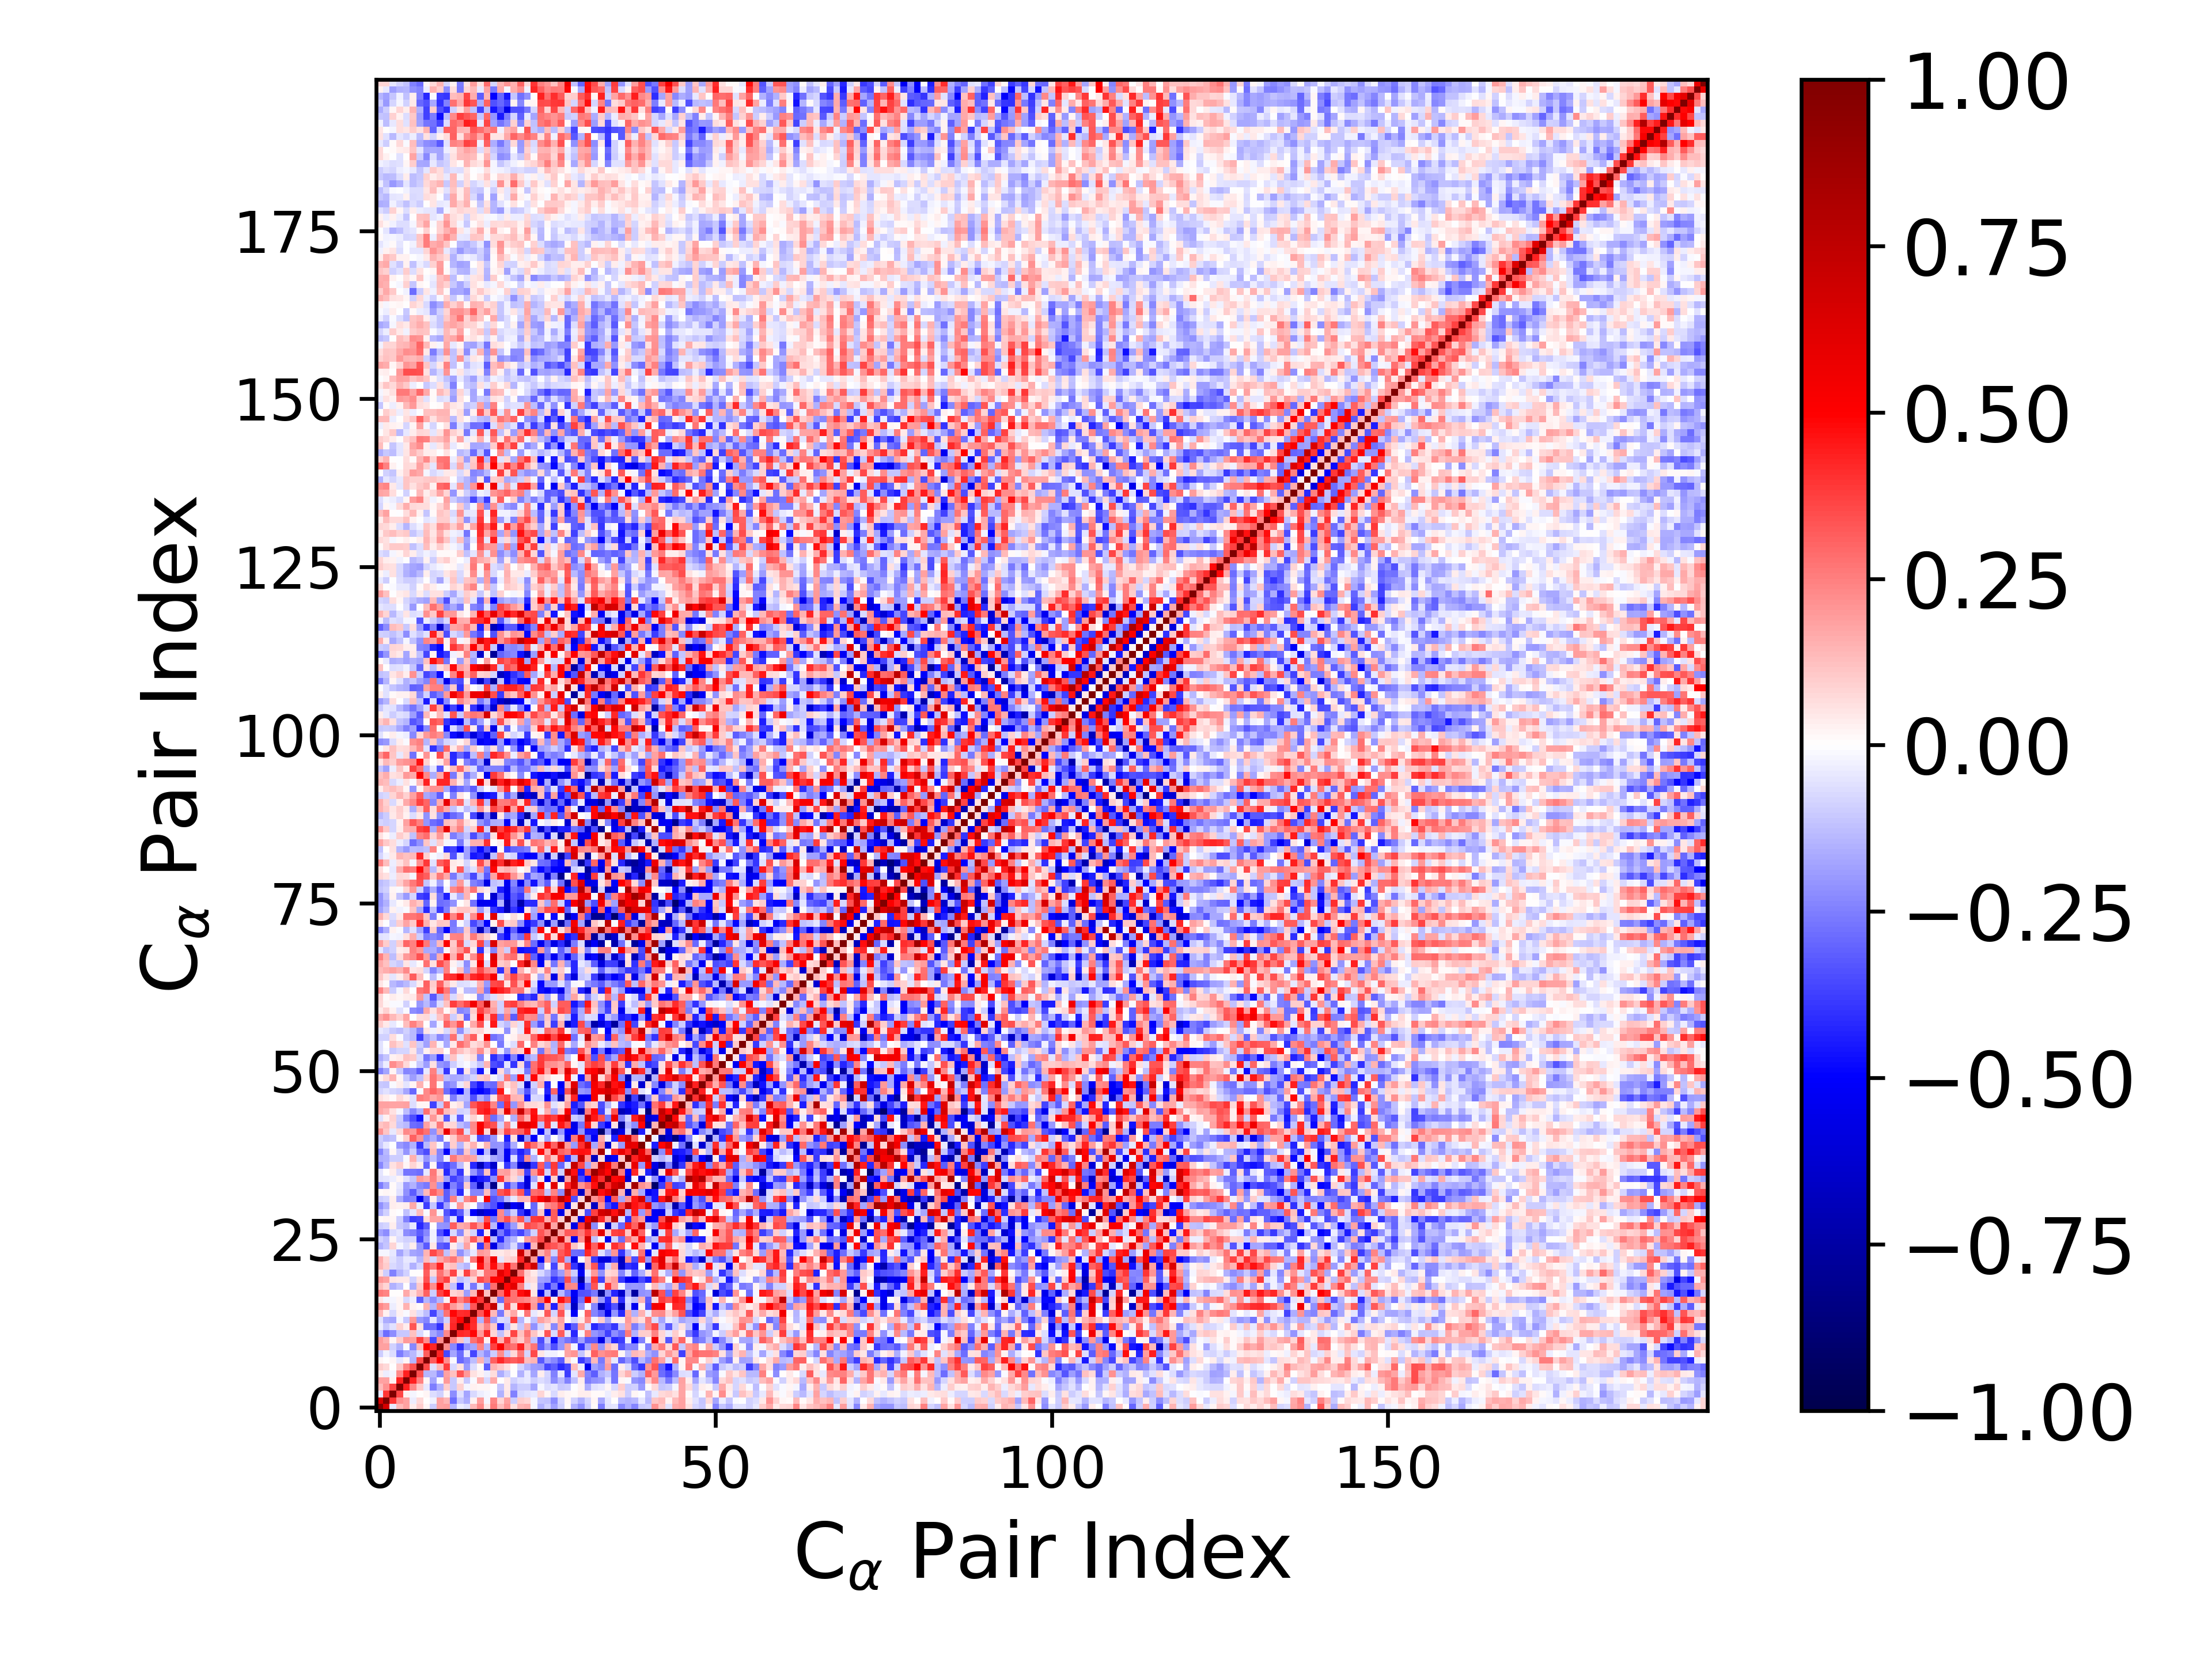

Values plotted in this chart, from the file beside it:
1.000000000000000000e+00, 6.544717549130668610e-01, -4.265167933351199370e-02, 1.373127954457673272e-01, 1.836034010800376426e-01, 3.181544961546207279e-02, 9.799901566630822569e-02, 2.152636331906701908e-02, -9.653260854634204691e-02, 1.869148289776453031e-01, 1.898319233951080987e-01, -1.439793132782657137e-01, -3.222155466276519636e-02, -6.218589551575620655e-02, 1.378321611432955784e-01, 2.314680436275929343e-01, 4.816432016643906744e-02, 2.646838415300362124e-01, 1.312064936668226600e-01, 2.066121290803572541e-01, 5.656477800081498308e-02, 1.424531024077652086e-01, 1.564347823011312255e-01, -1.845192055601317660e-02
6.544717549130668610e-01, 1.000000000000000000e+00, 3.963556604576071729e-01, 2.182104046155763089e-01, 1.820161961623887603e-01, -3.223645085686884654e-02, 7.059992446192679683e-02, 7.718639166065313639e-04, -2.691994617737370268e-02, 1.809715155436450451e-01, 1.444426522467185670e-01, -2.861961467743836529e-01, -1.062677536220400926e-01, -1.635401877076682331e-01, 2.501480494806791396e-02, 1.934975281955079729e-01, -2.043793196964720574e-02, 2.380367782470301230e-01, 8.126941420572994512e-02, 1.874657992916503035e-01, -1.008291646611839676e-01, 9.464167039936143000e-02, 8.559620549366159237e-02, -1.758476378447836400e-02
-4.265167933351199370e-02, 3.963556604576071729e-01, 1.000000000000000000e+00, 3.641297473559952369e-01, 2.522625768591648873e-02, -1.743509860313956217e-02, 3.620426421797763323e-03, 1.726991415298340798e-02, -6.306117320173477980e-02, -9.206302203901868542e-02, 1.869052292820157224e-02, -2.245716086442956783e-01, -5.794970593591832614e-02, -1.773292559416085046e-01, -7.446948014633256174e-02, -3.185516828678578577e-02, -2.240674239069636101e-02, 1.848839147289112021e-03, -1.497595844047430458e-01, 4.977143543282127464e-02, -2.455926701918805521e-01, -7.696746566125046984e-02, -6.233837860556162153e-02, -4.573503850035095381e-02
1.373127954457673272e-01, 2.182104046155763089e-01, 3.641297473559952369e-01, 1.000000000000000000e+00, 4.361428268536264308e-01, 2.332554422545157491e-01, 1.019455046206247106e-01, -4.650804483550161766e-02, -2.537933984237286111e-01, -1.518714689569173049e-01, 9.600398143875697732e-02, -1.046365565457398200e-01, 9.159031912670101416e-02, -2.222545482297215783e-02, 3.062805284598275890e-02, 1.801989315057750396e-02, 2.232191572387654324e-02, 2.761873010560413847e-03, -1.106247981550400605e-01, 4.141010459636431523e-02, -1.424182050446704262e-01, -9.936542243674387209e-02, -9.801191200284221916e-02, -1.778758566557404608e-01
1.836034010800376426e-01, 1.820161961623887603e-01, 2.522625768591648873e-02, 4.361428268536264308e-01, 1.000000000000000000e+00, 4.371250322152768764e-01, 2.424596122857050617e-01, 2.192072158801260454e-02, -1.780514331219099355e-01, -1.279563129931313506e-02, 2.001059564403793178e-01, -1.031397442193699582e-01, 3.424016381557714456e-02, -1.027684752330348256e-01, -1.466472244361398045e-02, 1.558788269166880014e-01, -7.327074254238802320e-02, 1.704223862832940362e-01, 3.316406619559019472e-04, 4.003375847456538961e-02, -9.066523874093691815e-02, -5.654927960732155506e-02, -4.590836671353295401e-02, -1.014462647184607297e-01
3.181544961546207279e-02, -3.223645085686884654e-02, -1.743509860313956217e-02, 2.332554422545157491e-01, 4.371250322152768764e-01, 1.000000000000000000e+00, 3.412984755480819588e-01, -1.470192325899075392e-01, -1.359012869908821086e-01, -2.277795362851935679e-01, 1.818603343931919913e-01, 1.172607844597227528e-01, 3.292842861000834231e-01, 1.958739775033083996e-01, 5.820113923508455495e-02, 2.815901001313041510e-02, -3.684113524286891650e-02, 6.396918543043321470e-02, -1.601222601733531536e-01, -8.868235380488793951e-02, 6.882543180209112904e-03, -1.504272143243542137e-01, -4.499767034818190348e-02, -1.787803789630966200e-01
9.799901566630822569e-02, 7.059992446192679683e-02, 3.620426421797763323e-03, 1.019455046206247106e-01, 2.424596122857050617e-01, 3.412984755480819588e-01, 1.000000000000000000e+00, 3.577030593504006983e-01, -6.112996720109301063e-02, 1.362458709069122587e-01, 3.809954585575394681e-01, -7.643206113148000302e-02, 5.710876767910483265e-02, -2.008085709727778501e-01, -7.029739284077929362e-02, 1.449359038177023239e-02, -3.135664220544670533e-01, 1.462621824992765829e-01, 1.018886909933371804e-01, 5.916608228387069263e-02, 4.873602358900584047e-03, -7.921401224058820245e-02, -1.434553150560024526e-01, -1.913579878293575898e-01
2.152636331906701908e-02, 7.718639166065313639e-04, 1.726991415298340798e-02, -4.650804483550161766e-02, 2.192072158801260454e-02, -1.470192325899075392e-01, 3.577030593504006983e-01, 1.000000000000000000e+00, 3.151043426951691817e-01, 4.943761728316095061e-01, 2.210173599170749403e-01, -1.382048368977803650e-02, -2.922685725776609789e-01, -2.400475107004680086e-01, -1.288701051051068247e-01, 1.553808019161119491e-01, -1.474722543775686401e-01, 3.113365822638602953e-01, 4.162204698669502156e-01, 3.411007882171177008e-01, 3.129882324524193016e-01, 3.455422060135666662e-01, 1.275817032974108645e-01, 1.465923495911916896e-01
-9.653260854634204691e-02, -2.691994617737370268e-02, -6.306117320173477980e-02, -2.537933984237286111e-01, -1.780514331219099355e-01, -1.359012869908821086e-01, -6.112996720109301063e-02, 3.151043426951691817e-01, 1.000000000000000000e+00, 4.268711952817386135e-01, -3.573762957701926424e-01, -1.729209661374211116e-01, -2.889770851874810531e-01, -4.729217410967322816e-02, -3.615266456648913995e-01, -1.445396592047547557e-01, -2.218695833822192653e-01, -9.395155928776513510e-02, 2.236188913916820897e-01, -1.083156847885336227e-01, 7.515557746648540705e-02, 2.579855777987066778e-01, -8.430952679012240769e-02, 3.546954305399801499e-01
1.869148289776453031e-01, 1.809715155436450451e-01, -9.206302203901868542e-02, -1.518714689569173049e-01, -1.279563129931313506e-02, -2.277795362851935679e-01, 1.362458709069122587e-01, 4.943761728316095061e-01, 4.268711952817386135e-01, 1.000000000000000000e+00, 2.198926165962516999e-01, -2.282805407951938592e-01, -4.039428641781643292e-01, -2.161392116727881563e-01, -1.755531065926882184e-01, 2.370334754839786839e-01, -1.406927961441882535e-01, 3.718449143824397729e-01, 5.169622256133535876e-01, 2.974646228467319742e-01, 2.744345203222455787e-01, 4.334962567100034136e-01, 1.667756701116153983e-01, 2.662068772470047584e-01
1.898319233951080987e-01, 1.444426522467185670e-01, 1.869052292820157224e-02, 9.600398143875697732e-02, 2.001059564403793178e-01, 1.818603343931919913e-01, 3.809954585575394681e-01, 2.210173599170749403e-01, -3.573762957701926424e-01, 2.198926165962516999e-01, 1.000000000000000000e+00, 2.289259655319145770e-01, 1.128802360370662200e-01, -9.003375192663801152e-02, 2.746598980119720479e-01, 3.452050077373636783e-01, 3.041966003431655075e-02, 4.677562277790427991e-01, 1.475900835923581733e-01, 3.708673503777705771e-01, 1.710523673802401834e-01, 9.997525570474648238e-02, 2.203011139191917711e-01, -1.238227693803995999e-01
-1.439793132782657137e-01, -2.861961467743836529e-01, -2.245716086442956783e-01, -1.046365565457398200e-01, -1.031397442193699582e-01, 1.172607844597227528e-01, -7.643206113148000302e-02, -1.382048368977803650e-02, -1.729209661374211116e-01, -2.282805407951938592e-01, 2.289259655319145770e-01, 1.000000000000000000e+00, 4.243098338478395459e-01, 4.124483604494106337e-01, 4.866846710917315244e-01, 1.982328322149715105e-01, 4.280846466374599313e-01, 8.303925813829254876e-02, -1.231762801816759789e-01, 6.892353018685373756e-02, 3.657121472017476060e-01, 1.172960534749264427e-01, 2.708016360592415128e-01, 1.119576824223837003e-01
-3.222155466276519636e-02, -1.062677536220400926e-01, -5.794970593591832614e-02, 9.159031912670101416e-02, 3.424016381557714456e-02, 3.292842861000834231e-01, 5.710876767910483265e-02, -2.922685725776609789e-01, -2.889770851874810531e-01, -4.039428641781643292e-01, 1.128802360370662200e-01, 4.243098338478395459e-01, 1.000000000000000000e+00, 4.848891322503692258e-01, 4.113872892771290868e-01, 1.391281006825730582e-01, 2.374050352071222503e-01, 1.054371602411146441e-01, -4.158112659799257926e-01, -1.186080026091952955e-01, 5.198243405879376250e-02, -1.088168320529960820e-01, 1.583174343292149122e-01, -2.186209521675906708e-01
-6.218589551575620655e-02, -1.635401877076682331e-01, -1.773292559416085046e-01, -2.222545482297215783e-02, -1.027684752330348256e-01, 1.958739775033083996e-01, -2.008085709727778501e-01, -2.400475107004680086e-01, -4.729217410967322816e-02, -2.161392116727881563e-01, -9.003375192663801152e-02, 4.124483604494106337e-01, 4.848891322503692258e-01, 1.000000000000000000e+00, 4.175965361204264092e-01, -1.542393839073438189e-01, 3.252359865373782855e-01, -1.912117310417347227e-01, -6.350629829281660699e-02, -8.208033051073926334e-02, 3.675589661020485788e-01, -1.418157907355714342e-01, -2.114970020639072093e-02, -1.185650309800818786e-01
1.378321611432955784e-01, 2.501480494806791396e-02, -7.446948014633256174e-02, 3.062805284598275890e-02, -1.466472244361398045e-02, 5.820113923508455495e-02, -7.029739284077929362e-02, -1.288701051051068247e-01, -3.615266456648913995e-01, -1.755531065926882184e-01, 2.746598980119720479e-01, 4.866846710917315244e-01, 4.113872892771290868e-01, 4.175965361204264092e-01, 1.000000000000000000e+00, 3.285209750683441010e-01, 5.174938411189254905e-01, 1.397512117818162647e-01, -2.646985823676337723e-01, 7.867529232309919407e-02, 1.697328904338803179e-01, 1.459811467894175062e-02, 2.670721933607680398e-01, -4.632890999647856084e-02
2.314680436275929343e-01, 1.934975281955079729e-01, -3.185516828678578577e-02, 1.801989315057750396e-02, 1.558788269166880014e-01, 2.815901001313041510e-02, 1.449359038177023239e-02, 1.553808019161119491e-01, -1.445396592047547557e-01, 2.370334754839786839e-01, 3.452050077373636783e-01, 1.982328322149715105e-01, 1.391281006825730582e-01, -1.542393839073438189e-01, 3.285209750683441010e-01, 1.000000000000000000e+00, 3.943269980035511435e-01, 7.265164487715022323e-01, -5.808790169016248006e-02, 3.518915585530651424e-01, 6.708359250843114185e-02, 4.677422818075575028e-01, 5.704680512288525795e-01, 2.005459253548230181e-01
4.816432016643906744e-02, -2.043793196964720574e-02, -2.240674239069636101e-02, 2.232191572387654324e-02, -7.327074254238802320e-02, -3.684113524286891650e-02, -3.135664220544670533e-01, -1.474722543775686401e-01, -2.218695833822192653e-01, -1.406927961441882535e-01, 3.041966003431655075e-02, 4.280846466374599313e-01, 2.374050352071222503e-01, 3.252359865373782855e-01, 5.174938411189254905e-01, 3.943269980035511435e-01, 1.000000000000000000e+00, 1.231435068119753756e-01, -2.821013756175337894e-01, 2.960818243172544384e-01, 2.784995575015611347e-01, 2.528082412090801312e-01, 2.266593403162642240e-01, 1.773453170415945634e-01
2.646838415300362124e-01, 2.380367782470301230e-01, 1.848839147289112021e-03, 2.761873010560413847e-03, 1.704223862832940362e-01, 6.396918543043321470e-02, 1.462621824992765829e-01, 3.113365822638602953e-01, -9.395155928776513510e-02, 3.718449143824397729e-01, 4.677562277790427991e-01, 8.303925813829254876e-02, 1.054371602411146441e-01, -1.912117310417347227e-01, 1.397512117818162647e-01, 7.265164487715022323e-01, 1.231435068119753756e-01, 1.000000000000000000e+00, 2.862419296271820346e-01, 4.896919000442462866e-01, 2.795451371987695000e-01, 4.758441860911459820e-01, 5.527427844790390177e-01, 4.722537617465698279e-02
1.312064936668226600e-01, 8.126941420572994512e-02, -1.497595844047430458e-01, -1.106247981550400605e-01, 3.316406619559019472e-04, -1.601222601733531536e-01, 1.018886909933371804e-01, 4.162204698669502156e-01, 2.236188913916820897e-01, 5.169622256133535876e-01, 1.475900835923581733e-01, -1.231762801816759789e-01, -4.158112659799257926e-01, -6.350629829281660699e-02, -2.646985823676337723e-01, -5.808790169016248006e-02, -2.821013756175337894e-01, 2.862419296271820346e-01, 1.000000000000000000e+00, 4.893351337821712499e-01, 5.938826036226144689e-01, 2.547246723659267187e-01, -5.215897970024531427e-02, 4.143585608803102699e-02
2.066121290803572541e-01, 1.874657992916503035e-01, 4.977143543282127464e-02, 4.141010459636431523e-02, 4.003375847456538961e-02, -8.868235380488793951e-02, 5.916608228387069263e-02, 3.411007882171177008e-01, -1.083156847885336227e-01, 2.974646228467319742e-01, 3.708673503777705771e-01, 6.892353018685373756e-02, -1.186080026091952955e-01, -8.208033051073926334e-02, 7.867529232309919407e-02, 3.518915585530651424e-01, 2.960818243172544384e-01, 4.896919000442462866e-01, 4.893351337821712499e-01, 1.000000000000000000e+00, 4.622149781355537335e-01, 4.684033273251732021e-01, 8.102731711872296350e-02, 6.888808131505354260e-02
5.656477800081498308e-02, -1.008291646611839676e-01, -2.455926701918805521e-01, -1.424182050446704262e-01, -9.066523874093691815e-02, 6.882543180209112904e-03, 4.873602358900584047e-03, 3.129882324524193016e-01, 7.515557746648540705e-02, 2.744345203222455787e-01, 1.710523673802401834e-01, 3.657121472017476060e-01, 5.198243405879376250e-02, 3.675589661020485788e-01, 1.697328904338803179e-01, 6.708359250843114185e-02, 2.784995575015611347e-01, 2.795451371987695000e-01, 5.938826036226144689e-01, 4.622149781355537335e-01, 1.000000000000000000e+00, 2.770909840298972915e-01, 1.009574207516182875e-01, 4.117581733395826032e-02
1.424531024077652086e-01, 9.464167039936143000e-02, -7.696746566125046984e-02, -9.936542243674387209e-02, -5.654927960732155506e-02, -1.504272143243542137e-01, -7.921401224058820245e-02, 3.455422060135666662e-01, 2.579855777987066778e-01, 4.334962567100034136e-01, 9.997525570474648238e-02, 1.172960534749264427e-01, -1.088168320529960820e-01, -1.418157907355714342e-01, 1.459811467894175062e-02, 4.677422818075575028e-01, 2.528082412090801312e-01, 4.758441860911459820e-01, 2.547246723659267187e-01, 4.684033273251732021e-01, 2.770909840298972915e-01, 1.000000000000000000e+00, 4.275855253513377030e-01, 6.860036154568057709e-01
1.564347823011312255e-01, 8.559620549366159237e-02, -6.233837860556162153e-02, -9.801191200284221916e-02, -4.590836671353295401e-02, -4.499767034818190348e-02, -1.434553150560024526e-01, 1.275817032974108645e-01, -8.430952679012240769e-02, 1.667756701116153983e-01, 2.203011139191917711e-01, 2.708016360592415128e-01, 1.583174343292149122e-01, -2.114970020639072093e-02, 2.670721933607680398e-01, 5.704680512288525795e-01, 2.266593403162642240e-01, 5.527427844790390177e-01, -5.215897970024531427e-02, 8.102731711872296350e-02, 1.009574207516182875e-01, 4.275855253513377030e-01, 1.000000000000000000e+00, 2.023594963091598364e-01
-1.845192055601317660e-02, -1.758476378447836400e-02, -4.573503850035095381e-02, -1.778758566557404608e-01, -1.014462647184607297e-01, -1.787803789630966200e-01, -1.913579878293575898e-01, 1.465923495911916896e-01, 3.546954305399801499e-01, 2.662068772470047584e-01, -1.238227693803995999e-01, 1.119576824223837003e-01, -2.186209521675906708e-01, -1.185650309800818786e-01, -4.632890999647856084e-02, 2.005459253548230181e-01, 1.773453170415945634e-01, 4.722537617465698279e-02, 4.143585608803102699e-02, 6.888808131505354260e-02, 4.117581733395826032e-02, 6.860036154568057709e-01, 2.023594963091598364e-01, 1.000000000000000000e+00
-1.534958656934233834e-01, -1.157887501653306755e-01, 8.036021902690916596e-02, -2.092662811891144586e-02, -6.852787003645632868e-02, 3.860984796398595625e-02, -2.016655117140712383e-01, -3.242928305143322198e-01, 4.876485200756275340e-02, -3.174520905933511661e-01, -3.514362138126042590e-01, 3.551362323742981303e-02, -8.236792548221466559e-02, 1.816915211440800482e-01, 3.047324787194101436e-02, -3.891952907663704386e-01, 2.675849454231833402e-01, -5.738738598858750262e-01, -2.403093551340290124e-01, -1.849238703163721131e-01, -7.695478428396899939e-02, -2.590179060000656341e-01, -5.342844980046544956e-01, 1.441730342918157437e-01
-9.214234727790432400e-02, -1.180137645345151753e-01, 1.790369118314722938e-02, -6.508791916581636861e-02, -9.041860732591561201e-02, -8.436574043409564294e-02, -3.608059206006782871e-01, -1.805158247321740905e-01, -3.104463052790620847e-02, -2.004853938848078498e-01, -1.117193355228565110e-01, 3.327485026650873756e-01, 5.861425045426685992e-02, 1.359093362244862824e-01, 3.220720794476316651e-01, 1.574899856998800973e-01, 4.942945602506356173e-01, -1.274907460218158706e-01, -4.245315123428790582e-01, -1.987286963087941116e-01, -1.483134192242868687e-01, 9.705988354755791178e-03, 1.932617400777479899e-01, 2.362351695577248334e-01
-1.803574183624623573e-01, -2.262388065560312078e-01, -7.377549033581694282e-02, -4.825092642242505281e-02, -2.207683030442255390e-01, -2.457867789665416636e-01, -3.159413320327563168e-01, -2.279260609271338001e-01, -2.555636689933163397e-02, -3.373986674557851173e-01, -4.611517088836480927e-01, -7.291799127818932025e-02, -2.302309488501625423e-01, 7.735271418856243253e-02, -8.302785149726528424e-02, -4.314790890971048065e-01, 3.959787313399702052e-02, -6.653559757453642032e-01, -2.619313076021400066e-01, -3.977978453434900530e-01, -2.880548479246324289e-01, -3.594766939639005288e-01, -2.373226414471113210e-01, -9.036037971056154472e-02
-1.003569212374843672e-01, -8.352646740060555575e-02, 3.285921118932320223e-02, -1.038503380149361083e-01, -1.341213584810018733e-01, -4.553379603748988064e-02, -4.207950136353615922e-01, -3.164414154191553807e-01, 3.506266709347851795e-03, -2.065512285893139899e-01, -2.151687626903462380e-01, 3.165403804711319768e-01, 1.614051588760185563e-01, 1.817898875337789766e-01, 3.354062052326450272e-01, 2.083067938457260626e-01, 4.661024631296977194e-01, -1.347952427201539738e-01, -5.072148633942973328e-01, -3.168961651453952588e-01, -1.895021966137379610e-01, 8.225158875369638356e-02, 3.552782534345492182e-01, 3.263964163358876180e-01
1.559094320571151847e-02, 1.881348931348358552e-02, 1.776322377797724325e-02, -9.714397213424984245e-02, -2.424134197892441889e-01, -3.809064346866521400e-01, -3.609453501423430799e-01, 7.153448867091478924e-02, 1.765905832097301731e-01, 1.720911339885355107e-01, -2.687401443062054640e-01, -5.147912283303521241e-02, -4.430675526417481858e-01, 1.508447580982509063e-02, -2.674127775856003850e-02, -1.291951809731022027e-01, 3.449243705662856652e-01, -2.688433335859339857e-01, 2.412169001255917433e-01, 3.489689976003613192e-01, 1.938913601721062863e-01, 3.339133834643466248e-01, -1.567364230903454392e-01, 3.892118344815508890e-01
-1.561844584392609869e-01, -8.984711945895643148e-02, 1.181578714570645332e-02, -3.278295195536427408e-03, -1.176118443431142802e-01, -5.032793391626703278e-02, 1.316066051741250909e-01, -1.069358805573472279e-02, 2.105778214251241565e-01, -1.817635637390134506e-02, -3.293373916620888631e-01, -4.194690515309284495e-01, -3.136433081950664170e-01, -8.341181057258222065e-02, -5.117917690632002303e-01, -6.629616279253626177e-01, -5.696856672890715512e-01, -5.198506290076140290e-01, 2.271612747040081814e-01, -2.177713191457605613e-01, -9.874910123000729678e-02, -3.933775391223907070e-01, -5.778807098757471339e-01, -2.837459677777585121e-01
-2.128421346757717325e-01, -1.492167514342106760e-01, 3.302210794546311251e-02, 3.104832495659642921e-02, 3.433640247750840285e-02, 1.677895092181899139e-01, -3.861351921810087656e-02, -3.768091683846727658e-01, -1.123913289194374693e-01, -3.937052276677437956e-01, -1.874837109067122864e-01, -1.569641476131975952e-02, 1.982319386906452319e-01, 4.002567075940059727e-02, -7.202074015558937968e-03, -2.085695580993427445e-01, -2.767919230490991644e-01, -3.360111094654065766e-01, -5.213502406464888272e-01, -7.724637970737183723e-01, -5.301634525154329536e-01, -6.011202629113282514e-01, -2.368407426392688409e-03, -2.902691989436748665e-01
-9.451245383685269452e-02, -8.317847631553115795e-02, 3.863114637147725683e-02, -1.588633328678506484e-01, -2.544235307271910940e-01, -2.402565490728852393e-01, -5.413195537882792285e-01, -2.864941586258150097e-01, 3.483156713164588247e-02, -1.658870808454378787e-01, -3.200455216103251788e-01, 2.474439581169549374e-01, -6.978421048480150379e-02, 2.338703441738295696e-01, 3.062669481425547846e-01, -9.305477255637165448e-03, 5.355430264942037111e-01, -3.290629340759273491e-01, -2.770072654651237198e-01, -1.324162611397285694e-01, -3.943075712733690175e-02, 1.351362518990056605e-01, 1.272328924575273634e-01, 4.205637905218487238e-01
1.101255915781123272e-02, 2.326427163067674650e-02, 1.280249619307111293e-02, -5.514180718086917482e-02, -2.154093784556002644e-01, -3.155268423799393873e-01, -1.822057517761773160e-01, 1.331330266652350769e-01, 3.079031888344753165e-01, 2.302960017950862193e-01, -3.195793568829079501e-01, -2.045615915423461273e-01, -4.154312673207870565e-01, -2.324166375364686288e-02, -2.354760727128616393e-01, -2.391925158665542672e-01, 1.257226047639230515e-01, -2.600283479570983380e-01, 3.352291756959285274e-01, 3.850510974676448761e-01, 1.961292059089187467e-01, 3.316692583094190683e-01, -3.845985894971997165e-01, 2.823118965778785849e-01
-2.544347620702688273e-01, -1.651603793973856205e-01, 1.204112992494056969e-02, -4.461744029271805939e-02, -2.000334794642348035e-01, -1.502237779226263392e-01, -2.335134336299685143e-01, -2.615354161987905601e-01, 2.171911994730811035e-01, -2.069428118018894480e-01, -5.697866973729253104e-01, -2.427731223313195352e-01, -3.360704841009609645e-01, 1.002910596798542442e-01, -3.093630197959207351e-01, -6.861477854865341008e-01, -1.965553990719010879e-01, -8.175126739237229545e-01, -4.220565523294585869e-02, -3.724614358624703803e-01, -2.184523114579903780e-01, -4.079183966233024816e-01, -5.946724541974311995e-01, -5.879424615004015531e-02
-5.668920549930002439e-02, -4.877203206764061522e-02, -3.274681615150995539e-02, 1.909797102774155736e-02, -5.797511495986018559e-02, -1.142790036485332728e-01, 1.879036260118659429e-01, 1.608534047210699314e-01, 2.478470327428098918e-01, 1.342634442933736405e-01, -1.931373492859756735e-01, -3.706424973078042417e-01, -3.077592732248430885e-01, -1.670614549683602512e-01, -5.534961042676380671e-01, -4.481205684290542335e-01, -4.190729323592042310e-01, -2.157269047193867417e-01, 3.905493128392966695e-01, 1.483899506154095771e-01, 7.238166783183115627e-02, -8.822216327173047767e-02, -5.909191793997313757e-01, -1.769063902143566680e-01
-5.207588622070410955e-02, 4.169830503209031106e-03, 3.137956385559445560e-02, -7.439027337503026360e-02, -2.717246806185071861e-01, -2.686416122827111064e-01, -2.863010940272564531e-01, -4.353688209387000102e-02, 2.655524844051322941e-01, 8.574348520222074832e-02, -4.157550296969509951e-01, -2.237327140058478214e-01, -3.930950057530466779e-01, 2.805085344813878709e-02, -2.106529879318681797e-01, -3.329223450435482845e-01, 1.226210363255648694e-01, -4.261061012338811516e-01, 1.745682098251798153e-01, 1.919742258257810530e-01, 8.694640552517794718e-02, 1.564552044976390555e-01, -3.737366131015017467e-01, 2.089601357755499489e-01
-2.281660272094973019e-01, -1.366457699661716985e-01, 5.557493143416730730e-02, 9.833659160973992619e-02, 2.031350246141480284e-02, 7.994899170505631592e-02, 3.454228543678947855e-02, -2.996036579255936250e-01, 2.143984282203091618e-02, -3.330454389447571328e-01, -3.797683565606391753e-01, -2.885124285944905553e-01, -1.262549584368243272e-01, 2.579445117139454735e-02, -4.190677631127260883e-01, -6.918268336827774201e-01, -4.079930155587435658e-01, -6.396777121283759859e-01, -2.192482064110777562e-02, -3.859962855102488932e-01, -2.373876680503875236e-01, -6.366809949642509014e-01, -6.794843245751162053e-01, -3.980889433197958294e-01
-1.564907775163555115e-01, -1.511498167360649791e-01, -9.851486976296504328e-02, -9.761720005809788880e-02, -1.093405944311320876e-02, 1.539854282126177365e-01, -7.241739190614500388e-02, -2.042901150017127354e-01, -1.275291997965263546e-01, -2.287854316309284597e-01, -2.540996721022275792e-02, 2.637043937246965619e-01, 1.756522374474139836e-01, 2.022097060152939496e-01, 1.741139430291866741e-01, -8.966623911415974590e-02, -6.347624288059211528e-02, -1.666124389649471516e-01, -2.102040638016361429e-01, -5.296084220596486425e-01, -6.431159272106176661e-02, -4.040169379717915565e-01, 2.259042595218739569e-01, -1.550322676460914595e-01
-2.411728019048455240e-01, -1.371981782627789692e-01, 2.018733045923681857e-02, -8.834717970639523188e-02, -2.045619492616133350e-01, -9.929110658907598641e-02, -2.833824515824268642e-01, -3.457488245787831427e-01, 1.385289883892876217e-01, -2.404113899456610248e-01, -5.087135397523239178e-01, -1.545389377793846553e-01, -2.520716415199880100e-01, 1.162143038279462026e-01, -1.549622443488038182e-01, -5.372105637849585724e-01, -1.309242137564631814e-01, -7.506008474899028560e-01, -1.980257774686155214e-01, -5.212739197363580601e-01, -3.002996415975430766e-01, -4.369313858582919985e-01, -3.451529183131571976e-01, -3.362595842238481902e-02
-1.063856450368614454e-01, -4.560051988213551649e-02, -4.851898280091768677e-03, -2.026610445876378674e-01, -2.324626217899103953e-01, -1.504590556407581770e-01, -3.939796579187728742e-01, -1.383639122871216376e-01, 1.123172700064240387e-01, -2.018742569131327241e-02, -2.454337678312908944e-01, 1.012943291672000340e-01, -1.483300206495867524e-01, 6.764157467745972319e-02, 1.485209739601910939e-01, 2.504422802152147728e-02, 1.448101468122929558e-01, -2.110854302182558484e-01, -2.033698880639109308e-01, -3.553154267118813769e-01, -1.580585571615996943e-01, 7.785298063113990988e-03, 3.751833793201019840e-01, 2.798154493059930026e-01
-9.800554547509821024e-02, -1.360369935587900370e-01, -1.192674449465726955e-01, 9.439105429529096036e-03, 9.550131131185364552e-02, 3.121676363012421129e-01, 2.098135191173061687e-01, -2.233279661469373123e-01, -1.637701147313621597e-01, -2.540673555530406080e-01, 1.457237007356641106e-02, 9.707000539587680443e-02, 2.337002425393324145e-01, 2.447469372232653206e-01, -3.539855932798240817e-02, -3.470247898253038810e-01, -3.201124017925862653e-01, -2.018645402167590919e-01, 1.273485658693868441e-02, -4.378137246678803218e-01, 5.490786215019115291e-02, -6.119058364696866592e-01, -1.992606125965437902e-01, -5.027162313588529052e-01
2.180462925587574319e-01, 1.131201933356337369e-01, -4.539932607405978288e-02, 7.080719460457006453e-02, 2.268031814309430794e-01, 2.016521282896441558e-01, 3.288585905962951861e-01, 2.793426499885314773e-01, -2.111339030414484397e-01, 1.674863573444842768e-01, 5.644884350429771880e-01, 2.350128915267092611e-01, 3.562901976256001024e-01, -6.854402152013804039e-02, 2.196495675353611343e-01, 5.399930814114648481e-01, 7.508033588537731118e-02, 7.586316602731993930e-01, 1.360048726621636284e-01, 3.547380256509870544e-01, 2.793557093667761726e-01, 3.026424531251377115e-01, 4.359802456062575882e-01, -4.787775617945087825e-02
1.137492135111155683e-01, 1.392016340497462534e-01, 7.422572632905052870e-02, -1.124124088703570556e-01, -1.352446702305441228e-01, -2.849865129027486788e-01, -2.972952471993207668e-01, 1.856192699531163670e-01, 8.482285471934115917e-02, 2.650780565401093525e-01, 7.607630576398624611e-02, 7.949573451533693824e-02, -1.321018471955077156e-01, -1.764921162110652808e-01, 2.340717246584715638e-01, 5.124040592033073382e-01, 3.765786704908732352e-01, 3.380077264024955452e-01, -9.354619647809370164e-02, 2.574727436716129358e-01, -3.706287438389228167e-02, 5.823396542320268265e-01, 5.992045454999814780e-01, 5.254036580301872927e-01
-5.905902458380209857e-02, 2.799142102107845392e-02, 9.373536215640235203e-02, -9.907937636630075040e-02, -2.624325022759108617e-01, -3.465520926318297890e-01, -4.686548894968541323e-01, -5.265985016247468065e-02, 1.959900365462414196e-01, 7.213832478958863426e-02, -3.288829296054028295e-01, -4.518180432677864483e-02, -3.205315328854913548e-01, -3.878303370910367309e-02, 9.283277162849203068e-02, 2.020969619436652556e-02, 3.254129943946841852e-01, -2.826327410576606192e-01, -1.701978572652924626e-01, 3.266208426767861980e-03, -1.608500303352302652e-01, 2.982713242113949059e-01, 1.526872677772597442e-01, 4.830737970522041014e-01
1.713211114138795121e-01, 1.399638155844578902e-01, 5.648778387418981056e-02, -1.804859091729396278e-02, -1.301522060527882663e-01, -2.299401644565842451e-01, -1.527807538332253690e-01, 2.806168677831074043e-01, 1.179409002491913772e-01, 3.247836882482486587e-01, 1.269242827900626258e-01, 9.422812295157666218e-02, -8.667240903580711309e-02, -7.430036913995800851e-02, 1.867010653213172222e-01, 4.184122829759587270e-01, 4.564529297973843325e-01, 3.686002273599976453e-01, 1.293758640438989471e-01, 5.804654113057979847e-01, 2.615848210161000331e-01, 7.067137330192346800e-01, 3.005955518780094593e-01, 4.654089297652169721e-01
1.874982115450757048e-01, 1.809003369862459687e-01, 1.772848518883382296e-01, 1.773347120142556299e-01, 1.832353980088053114e-01, -6.876385266814608044e-02, 2.333873210978417573e-02, 2.043305575337761928e-02, -3.736079458823767796e-01, -1.021074365005479601e-01, 3.043775206680001677e-01, 2.567781571627710674e-02, 5.864848287705236307e-02, -1.779603108751961760e-01, 3.317988323414898244e-01, 4.095471090222779775e-01, 4.222900874848856678e-01, 2.393104221177313751e-01, -2.884132411687904129e-01, 4.079514242045984562e-01, -2.075948626317445089e-01, 2.100847292773286579e-01, 7.821029878238161537e-02, 7.748441005119091618e-02
5.741182686668942770e-02, 3.695903916606450151e-02, 1.259194716475502650e-02, 7.682751125577567952e-02, 3.593535617081449612e-02, -5.937489142998957081e-02, 2.568325219820179472e-01, 2.342020336062339281e-01, 1.685211141729557605e-01, 2.073858594992538662e-01, 2.586220316977954140e-02, -2.546686091409641750e-01, -1.246153719966521523e-01, -1.400380300032401382e-01, -3.419349934484700038e-01, -1.640577285171271327e-01, -2.359120217501021466e-01, 5.374307642399062113e-02, 3.315577404605840051e-01, 3.678800229581619119e-01, 1.434326432329576240e-01, 1.396500560448075412e-01, -4.480985247366468527e-01, -7.163483748423141173e-02
-8.463410059862321033e-02, -6.114021728634427139e-02, -8.085610673508496216e-02, -1.013320359684549282e-01, -1.733883041250761647e-01, -2.927972178209257703e-01, -1.382994702259649801e-02, 2.310704743806416828e-01, 3.029655809332376104e-01, 2.421095239160761803e-01, -2.875983310380440527e-01, -3.871247282338639017e-01, -5.095972242065872626e-01, -1.424140396724523083e-01, -4.620569346497319652e-01, -4.988561349378489718e-01, -4.489958956119596833e-01, -3.398623176663139733e-01, 4.535382345247541136e-01, -4.347581088613164217e-03, 1.037736554338887923e-01, -1.573312429121673239e-01, -3.324410184871926521e-01, -1.402585437090516640e-01
-1.017983958629107982e-01, -1.108780628803189283e-01, -1.361568342118452818e-02, 3.165475465524788395e-02, -5.066448116802334950e-02, 1.600636221282248500e-02, 1.550183986578372308e-01, 8.227918708029864636e-03, 2.667920887387096318e-01, 1.831496811025911525e-02, -2.437856158240792603e-01, -2.091696771653955289e-01, -4.258743643055314110e-02, 7.957127389634296999e-02, -3.616196427628096677e-01, -4.558936197203482532e-01, -2.789023673929654223e-01, -2.941290278377231004e-01, 2.337235575868915061e-01, 5.956210276956208638e-02, 1.230872542825145882e-01, -6.851615819371263683e-02, -6.369523532474472560e-01, -9.126323238332322008e-02
2.563781648604628038e-02, 7.748958834056390854e-02, 1.410908339475187567e-01, 1.941225811247311930e-02, -1.061335726220705294e-01, -1.909840498732134351e-01, -1.225640261050036234e-01, 8.896742316942693463e-02, 2.698193043258498847e-01, 1.727316017575077356e-01, -1.320645737006551079e-01, -1.703103603133103716e-01, -1.622721916390424957e-01, -1.322409482833698247e-01, -8.035975946488986554e-02, 1.003140443988281283e-01, 1.186584270728695406e-01, -2.254943503349459560e-02, -7.080384277367775259e-02, 2.588837495065710592e-01, -1.890511720529403361e-01, 4.907360833603058303e-01, -1.062848333402581780e-01, 4.851830482066630812e-01
-2.455789459905255157e-01, -1.789275488497248656e-01, 1.864170654821043979e-02, -1.050389567287562942e-01, -2.359857075905549273e-01, -2.231793807016016207e-01, -3.150106882798691110e-01, -4.476537594501055206e-02, 2.424462814726710824e-01, -1.007561768027175064e-01, -3.979917344275017421e-01, -2.003053657892095094e-02, -3.830545386216305803e-01, 5.407292489319755896e-02, -1.630310824011333981e-01, -4.608749974565986007e-01, -1.771645548324013442e-02, -5.991571870928826815e-01, 7.017523363056540897e-02, -1.499340836532296883e-01, -3.551853386263969375e-02, -4.816639358728651288e-02, -2.604707645799365645e-01, 2.831722773878223576e-01
-1.125942449412616203e-01, -3.503180719619581468e-02, 2.190683155018661454e-01, 1.689476659435127370e-01, 7.199917673329475631e-02, -7.892252916409355293e-03, -1.041834331598938956e-01, -1.902155960800714640e-01, 5.727664840432299120e-02, -2.067920834627883786e-01, -2.336370544708551988e-01, -9.965900393933047052e-02, -3.491904738288167248e-02, -1.151206573714134117e-02, -5.415707907012982936e-02, -1.118380558976479616e-01, 1.455235965199250248e-01, -3.499928364475948794e-01, -3.775110551600731057e-01, -5.142431461151383137e-02, -3.966525126287438474e-01, 7.783056670379806530e-02, -3.399668284299615095e-01, 2.740736025460077663e-01
-1.566497612008678764e-01, -1.118994533281569004e-01, 3.040593060097992670e-02, 4.379333282293985941e-02, 1.206971224502486617e-01, 1.019460126565945174e-01, -6.782643921291189870e-02, -2.658277019015043985e-01, -1.883697055704577628e-01, -4.122596836694294997e-01, -1.024778316720079269e-01, 1.134330608848446859e-01, -3.085206078353618445e-02, 3.275139032405079142e-02, 6.888488422585481441e-02, -2.481018569826571041e-01, 5.442634660873794071e-03, -4.134421177622144006e-01, -2.992227979666665649e-01, -4.500160028938409718e-01, -2.459082586072517673e-01, -5.313210744449357037e-01, -1.731977542900423050e-01, -1.366604348839977057e-01
-5.503416361676525398e-02, -1.410583467049048197e-02, -1.074491921819052814e-01, -8.286109956082063355e-02, -8.500284554346311527e-02, 5.077421773657120330e-02, -1.309774770272913447e-01, 2.457586047841596455e-02, 8.045930372810418396e-02, 8.996196627720268180e-02, 1.137430189551902207e-03, 1.900798791956033185e-01, 1.221641763741015824e-01, 7.504011924504089270e-02, 1.112143084525121228e-01, 2.249560856681940002e-01, 5.654216937843530716e-02, 2.095353340520268726e-01, -3.879620329703606374e-02, -1.966231587890684696e-01, 1.231176709214648057e-01, 9.173311813053676433e-02, 5.175624201002928526e-01, 6.123998522732907596e-02
-6.035768591354562923e-02, -6.732232188745753722e-03, 1.184319377203154194e-01, 7.555798355990797632e-02, -5.686555796730616980e-02, 1.166945878711443813e-01, -9.970554234008698058e-02, -1.851388193032028617e-01, 1.458170433439174574e-01, -2.159718503873824663e-02, -1.644948274226741280e-01, 4.619136324947192840e-02, 2.865185248588084099e-01, 2.121114963476834203e-01, 6.330710200753751626e-02, 9.571800143138582684e-02, 2.178389819974302088e-01, 2.885305555283051646e-03, -2.579806326927156501e-01, -1.736143997804942898e-02, -6.812004769798375714e-02, 2.964518581307385436e-01, -3.812230878416520623e-04, 2.473735491695243094e-01
-8.902942272065846041e-02, -8.783808776587648248e-02, 6.689505812149397490e-02, -1.003671443502521417e-02, -1.023036921377358105e-01, -1.347742423092664343e-01, -3.793209153065785211e-01, -1.727360540600653971e-01, -1.242592985188055998e-01, -2.326995093831013273e-01, -1.779704579176445145e-01, 2.803872945904601899e-01, -6.645313649278189461e-02, 1.987125154742024891e-01, 3.197479630249833171e-01, 3.180744550258662873e-02, 5.505791736620769816e-01, -2.808242006057307116e-01, -2.338727064621369534e-01, 1.246578584707457200e-02, 2.434664215175981125e-02, 9.018484945023320931e-02, 9.023129202559676543e-02, 3.030640481141418374e-01
-4.253414900934638504e-02, -6.946662967460497107e-02, -1.079521411005602421e-01, -1.276200111645257318e-01, -8.693802217138719979e-02, -1.390128076595784357e-01, -2.366202970253838689e-01, 5.142811511338180042e-02, -2.961030489885800587e-02, 3.800127299181915719e-02, -7.643515788487950657e-02, 1.113426216310007960e-01, -2.140488418686689320e-01, -7.038613976236686443e-02, 6.659785798949251212e-02, 8.500545022019644070e-02, 2.905137612681528425e-02, -1.906372791522136997e-02, 1.804332823215784240e-02, -2.166288868603048479e-01, 1.637523032408369494e-02, -5.028048104182655104e-02, 4.516231474189200124e-01, 7.173952563208700617e-02
9.505236922250620557e-02, 4.563983365680554516e-02, -4.161424283361239707e-02, -6.324355657573619942e-03, 1.264349778726384377e-01, 2.449589971350676632e-01, 1.680143196799274707e-01, 1.324792121059062714e-03, -1.779487076361302433e-01, -1.573647562378891265e-02, 3.049392694839862528e-01, 2.072893876370268673e-01, 3.360947716052704592e-01, 8.893199892808062793e-03, 1.669516162841073459e-01, 3.379439897010846905e-01, -1.784741363235900144e-02, 4.523537268322956884e-01, -7.967014772464688088e-02, -1.310892089192666754e-01, 8.161823343307399170e-02, -6.184843653719998557e-02, 4.009037405819206312e-01, -1.896922184219092811e-01
1.653755670766439423e-01, 2.185971317083865162e-01, 1.341318011145975209e-01, 9.158612927742282306e-02, 1.738818978206012611e-01, -6.920977036412473762e-03, 6.609620294448562139e-02, 7.313214733759142161e-02, -4.049594793213143196e-02, 1.119972545077002474e-01, 2.233651733723977240e-01, -9.588444451139309377e-02, 6.302410009568505667e-02, -2.903335854683514738e-01, 6.501977996127883408e-02, 5.050912795890638574e-01, 1.387822305695116387e-01, 4.080282343993764660e-01, -2.489218847499223564e-01, 2.381757937091689425e-01, -3.161020824124061712e-01, 3.671685743350002751e-01, 2.134756289329780565e-01, 2.336424692072513742e-01
4.186691143231589113e-02, 8.816458912612341881e-02, 2.686995681442764378e-02, -6.243107707393005801e-02, -1.463693875476797940e-02, -2.193352609628639038e-01, -2.499986753554554741e-01, 1.649331922787409255e-01, 5.846656645780705375e-02, 1.612859690678040692e-01, 1.362351206393380351e-02, 7.389612589792023123e-02, -2.396101715639375462e-01, -2.124505642649434922e-01, 1.007591276660527307e-01, 3.702627861778630680e-01, 2.512160394801451480e-01, 1.802635049386344390e-01, -9.241725024975562530e-02, 1.773439538524133885e-01, -1.373321949553609478e-01, 4.222104212648906119e-01, 4.569486751612998332e-01, 4.479645136112729298e-01
7.630581930146632108e-02, 1.739612405138600895e-02, -1.544080703520496131e-02, -1.379936940332729921e-02, -9.274506366597634610e-02, 4.158747930253508737e-03, -2.025837324639764847e-01, -1.390626341444372860e-01, -2.318092911159598812e-01, -6.458738862513888068e-02, 1.225348007108194998e-01, 3.774490593189827048e-01, 2.835789520215855064e-01, 3.618255101842604016e-01, 5.452301825667937862e-01, 3.063143631557905811e-01, 7.419627657249110442e-01, 1.524930373126295036e-01, -8.843854836215232773e-02, 3.453914076845689962e-01, 3.769311076736345800e-01, 2.426423613758477427e-01, 1.579994897686598787e-01, 1.364311528631799997e-01
... 137 more rows
